Run: headless pygame with SDL's dummy video driver; simulated clock (each Clock.tick advances the game by its frame time, no real sleeping); random seed 0; keys injected as events and as key.get_pressed() state; no mouse input.
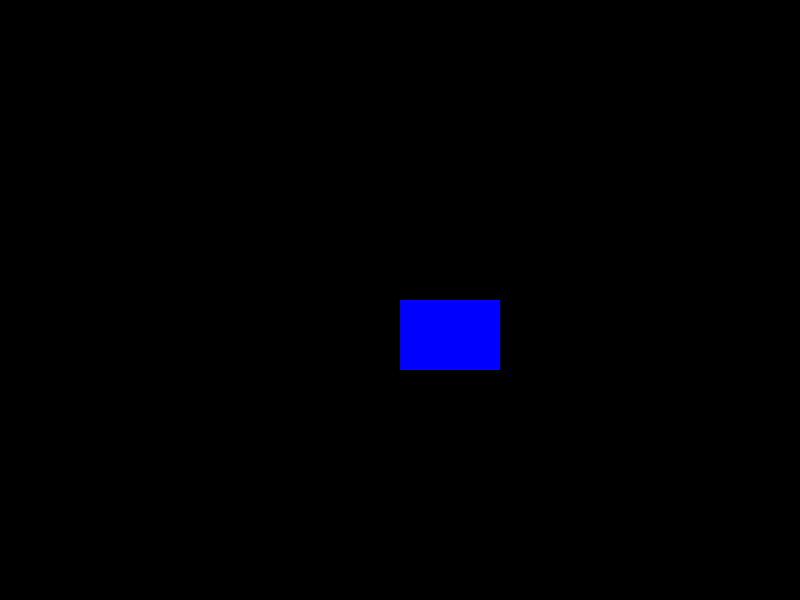
Frame 1 of 4 · flips 1–60 · no input
Frame 2 of 4 · flips 61–180 · tapped SPACE, RETURN · held RIGHT (→), D · screen unchanged from frame 1, image omitted
Frame 3 of 4 · flips 181–300 · held DOWN (↓), S · screen unchanged from frame 2, image omitted
Frame 4 of 4 · flips 301–420 · held LEFT (←), A, UP (↑), W · screen unchanged from frame 3, image omitted

The pygame program that drew these frames:

import pygame
pygame.init()

screen = pygame.display.set_mode((800, 600))
done = False

while not done:
    for event in pygame.event.get():
        if event.type == pygame.QUIT:
            done = True
    screen.fill((0,0,0))

    pygame.draw.rect(screen, (0,0,255), (400,300,100,70))

    pygame.display.flip()
